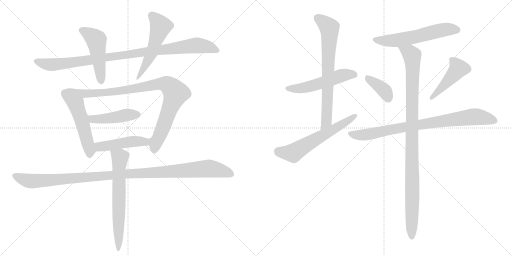
t = 0.00 s
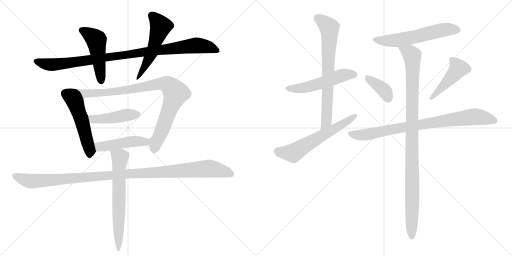
t = 2.66 s
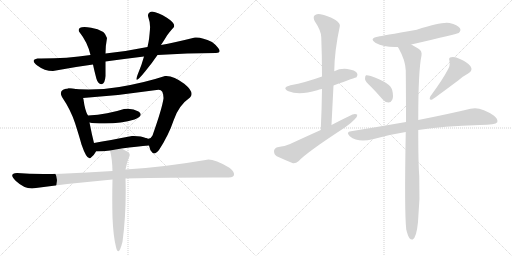
t = 5.32 s
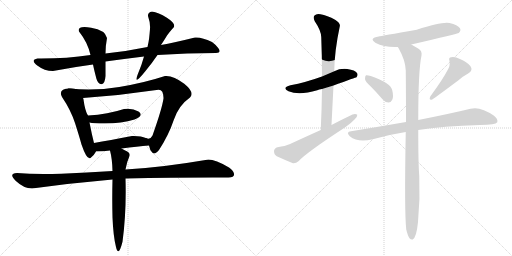
t = 7.98 s
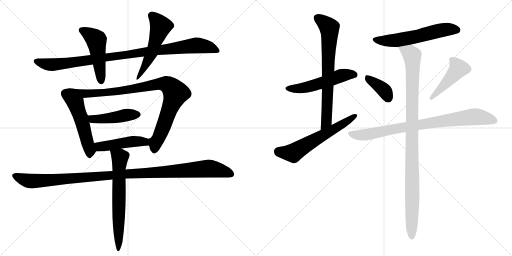
t = 10.64 s
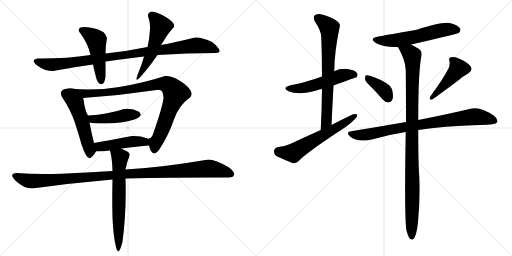
t = 13.30 s

The animated SVG that drew these frames (rendered in a browser with its animation timeline set to each time). Animation: 17 CSS @keyframes rules; one cycle of 13.30 s.

<svg version="1.1" viewBox="0 0 2048 1024" xmlns="http://www.w3.org/2000/svg">
  <g stroke="lightgray" stroke-dasharray="1,1" stroke-width="1" transform="scale(4, 4)">
    <line x1="0" y1="0" x2="256" y2="256"></line>
    <line x1="256" y1="0" x2="0" y2="256"></line>
    <line x1="128" y1="0" x2="128" y2="256"></line>
    <line x1="0" y1="128" x2="256" y2="128"></line>
    <line x1="256" y1="0" x2="512" y2="256"></line>
    <line x1="512" y1="0" x2="256" y2="256"></line>
    <line x1="384" y1="0" x2="384" y2="256"></line>
    <line x1="256" y1="128" x2="512" y2="128"></line>
  </g>
<g transform="scale(1, -1) translate(0, -850)">
   <style type="text/css">
    @keyframes keyframes0 {
      from {
       stroke: black;
       stroke-dashoffset: 986;
       stroke-width: 128;
       }
       76% {
       animation-timing-function: step-end;
       stroke: black;
       stroke-dashoffset: 0;
       stroke-width: 128;
       }
       to {
       stroke: black;
       stroke-width: 1024;
       }
       }
       #make-me-a-hanzi-animation-0 {
         animation: keyframes0 1.052409s both;
         animation-delay: 0.000000s;
         animation-timing-function: linear;
       }
    @keyframes keyframes1 {
      from {
       stroke: black;
       stroke-dashoffset: 492;
       stroke-width: 128;
       }
       62% {
       animation-timing-function: step-end;
       stroke: black;
       stroke-dashoffset: 0;
       stroke-width: 128;
       }
       to {
       stroke: black;
       stroke-width: 1024;
       }
       }
       #make-me-a-hanzi-animation-1 {
         animation: keyframes1 0.650391s both;
         animation-delay: 1.052409s;
         animation-timing-function: linear;
       }
    @keyframes keyframes2 {
      from {
       stroke: black;
       stroke-dashoffset: 280;
       stroke-width: 128;
       }
       48% {
       animation-timing-function: step-end;
       stroke: black;
       stroke-dashoffset: 0;
       stroke-width: 128;
       }
       to {
       stroke: black;
       stroke-width: 1024;
       }
       }
       #make-me-a-hanzi-animation-2 {
         animation: keyframes2 0.477865s both;
         animation-delay: 1.702799s;
         animation-timing-function: linear;
       }
    @keyframes keyframes3 {
      from {
       stroke: black;
       stroke-dashoffset: 532;
       stroke-width: 128;
       }
       63% {
       animation-timing-function: step-end;
       stroke: black;
       stroke-dashoffset: 0;
       stroke-width: 128;
       }
       to {
       stroke: black;
       stroke-width: 1024;
       }
       }
       #make-me-a-hanzi-animation-3 {
         animation: keyframes3 0.682943s both;
         animation-delay: 2.180664s;
         animation-timing-function: linear;
       }
    @keyframes keyframes4 {
      from {
       stroke: black;
       stroke-dashoffset: 947;
       stroke-width: 128;
       }
       76% {
       animation-timing-function: step-end;
       stroke: black;
       stroke-dashoffset: 0;
       stroke-width: 128;
       }
       to {
       stroke: black;
       stroke-width: 1024;
       }
       }
       #make-me-a-hanzi-animation-4 {
         animation: keyframes4 1.020671s both;
         animation-delay: 2.863607s;
         animation-timing-function: linear;
       }
    @keyframes keyframes5 {
      from {
       stroke: black;
       stroke-dashoffset: 451;
       stroke-width: 128;
       }
       59% {
       animation-timing-function: step-end;
       stroke: black;
       stroke-dashoffset: 0;
       stroke-width: 128;
       }
       to {
       stroke: black;
       stroke-width: 1024;
       }
       }
       #make-me-a-hanzi-animation-5 {
         animation: keyframes5 0.617025s both;
         animation-delay: 3.884277s;
         animation-timing-function: linear;
       }
    @keyframes keyframes6 {
      from {
       stroke: black;
       stroke-dashoffset: 470;
       stroke-width: 128;
       }
       60% {
       animation-timing-function: step-end;
       stroke: black;
       stroke-dashoffset: 0;
       stroke-width: 128;
       }
       to {
       stroke: black;
       stroke-width: 1024;
       }
       }
       #make-me-a-hanzi-animation-6 {
         animation: keyframes6 0.632487s both;
         animation-delay: 4.501302s;
         animation-timing-function: linear;
       }
    @keyframes keyframes7 {
      from {
       stroke: black;
       stroke-dashoffset: 1120;
       stroke-width: 128;
       }
       78% {
       animation-timing-function: step-end;
       stroke: black;
       stroke-dashoffset: 0;
       stroke-width: 128;
       }
       to {
       stroke: black;
       stroke-width: 1024;
       }
       }
       #make-me-a-hanzi-animation-7 {
         animation: keyframes7 1.161458s both;
         animation-delay: 5.133789s;
         animation-timing-function: linear;
       }
    @keyframes keyframes8 {
      from {
       stroke: black;
       stroke-dashoffset: 663;
       stroke-width: 128;
       }
       68% {
       animation-timing-function: step-end;
       stroke: black;
       stroke-dashoffset: 0;
       stroke-width: 128;
       }
       to {
       stroke: black;
       stroke-width: 1024;
       }
       }
       #make-me-a-hanzi-animation-8 {
         animation: keyframes8 0.789551s both;
         animation-delay: 6.295247s;
         animation-timing-function: linear;
       }
    @keyframes keyframes9 {
      from {
       stroke: black;
       stroke-dashoffset: 533;
       stroke-width: 128;
       }
       63% {
       animation-timing-function: step-end;
       stroke: black;
       stroke-dashoffset: 0;
       stroke-width: 128;
       }
       to {
       stroke: black;
       stroke-width: 1024;
       }
       }
       #make-me-a-hanzi-animation-9 {
         animation: keyframes9 0.683757s both;
         animation-delay: 7.084798s;
         animation-timing-function: linear;
       }
    @keyframes keyframes10 {
      from {
       stroke: black;
       stroke-dashoffset: 726;
       stroke-width: 128;
       }
       70% {
       animation-timing-function: step-end;
       stroke: black;
       stroke-dashoffset: 0;
       stroke-width: 128;
       }
       to {
       stroke: black;
       stroke-width: 1024;
       }
       }
       #make-me-a-hanzi-animation-10 {
         animation: keyframes10 0.840820s both;
         animation-delay: 7.768555s;
         animation-timing-function: linear;
       }
    @keyframes keyframes11 {
      from {
       stroke: black;
       stroke-dashoffset: 608;
       stroke-width: 128;
       }
       66% {
       animation-timing-function: step-end;
       stroke: black;
       stroke-dashoffset: 0;
       stroke-width: 128;
       }
       to {
       stroke: black;
       stroke-width: 1024;
       }
       }
       #make-me-a-hanzi-animation-11 {
         animation: keyframes11 0.744792s both;
         animation-delay: 8.609375s;
         animation-timing-function: linear;
       }
    @keyframes keyframes12 {
      from {
       stroke: black;
       stroke-dashoffset: 585;
       stroke-width: 128;
       }
       66% {
       animation-timing-function: step-end;
       stroke: black;
       stroke-dashoffset: 0;
       stroke-width: 128;
       }
       to {
       stroke: black;
       stroke-width: 1024;
       }
       }
       #make-me-a-hanzi-animation-12 {
         animation: keyframes12 0.726074s both;
         animation-delay: 9.354167s;
         animation-timing-function: linear;
       }
    @keyframes keyframes13 {
      from {
       stroke: black;
       stroke-dashoffset: 378;
       stroke-width: 128;
       }
       55% {
       animation-timing-function: step-end;
       stroke: black;
       stroke-dashoffset: 0;
       stroke-width: 128;
       }
       to {
       stroke: black;
       stroke-width: 1024;
       }
       }
       #make-me-a-hanzi-animation-13 {
         animation: keyframes13 0.557617s both;
         animation-delay: 10.080241s;
         animation-timing-function: linear;
       }
    @keyframes keyframes14 {
      from {
       stroke: black;
       stroke-dashoffset: 460;
       stroke-width: 128;
       }
       60% {
       animation-timing-function: step-end;
       stroke: black;
       stroke-dashoffset: 0;
       stroke-width: 128;
       }
       to {
       stroke: black;
       stroke-width: 1024;
       }
       }
       #make-me-a-hanzi-animation-14 {
         animation: keyframes14 0.624349s both;
         animation-delay: 10.637858s;
         animation-timing-function: linear;
       }
    @keyframes keyframes15 {
      from {
       stroke: black;
       stroke-dashoffset: 843;
       stroke-width: 128;
       }
       73% {
       animation-timing-function: step-end;
       stroke: black;
       stroke-dashoffset: 0;
       stroke-width: 128;
       }
       to {
       stroke: black;
       stroke-width: 1024;
       }
       }
       #make-me-a-hanzi-animation-15 {
         animation: keyframes15 0.936035s both;
         animation-delay: 11.262207s;
         animation-timing-function: linear;
       }
    @keyframes keyframes16 {
      from {
       stroke: black;
       stroke-dashoffset: 1045;
       stroke-width: 128;
       }
       77% {
       animation-timing-function: step-end;
       stroke: black;
       stroke-dashoffset: 0;
       stroke-width: 128;
       }
       to {
       stroke: black;
       stroke-width: 1024;
       }
       }
       #make-me-a-hanzi-animation-16 {
         animation: keyframes16 1.100423s both;
         animation-delay: 12.198242s;
         animation-timing-function: linear;
       }
</style>
<path d="M 590 662 Q 503 644 422 636 L 362 630 Q 263 615 150 616 Q 120 611 149 588.5 Q 178 566 212 566 Q 296 582 372 592 L 422 604 Q 502 615 576 624 L 630 630 Q 750 638 864 638 Q 887 640 873.5 657 Q 860 674 848 682 Q 805 703 780 700 Q 695 679 644 670 L 590 662 Z" fill="lightgray"></path> 
<path d="M 422 636 Q 422 667 428 698 Q 422 730 364.5 739.5 Q 307 749 316 724 Q 351 680 362 630 L 372 592 Q 376 572 386 534 Q 393 512 406.5 513.5 Q 420 515 422 546 Q 422 570 422 604 L 422 636 Z" fill="lightgray"></path> 
<path d="M 608 804 Q 591 801 592 786 Q 602 758 600 734 Q 598 710 596.5 697 Q 595 684 590 662 L 576 624 Q 567 590 550 550 Q 533 505 582 566 Q 607 596 630 630 L 644 670 Q 656 688 665 703 Q 674 718 696 742 Q 702 757 667.5 779 Q 633 801 608 804 Z" fill="lightgray"></path> 
<path d="M 278 496 Q 231 495 248 462 Q 283 410 300 358 Q 317 305 326 272 Q 348 208 362 218 Q 375 227 384 244 C 384 245 383 249 376 278 Q 367 313 358 360 L 352 388 Q 340 406 334 452 Q 333 458 332 458 C 324 487 308 498 278 496 Z" fill="lightgray"></path> 
<path d="M 596 268 Q 599 250 609 240 Q 619 229 636 250 Q 675 310 695 370 Q 715 429 760 460 Q 780 480 737 515 Q 693 549 660 546 Q 578 519 477 502 Q 375 485 278 496 C 248 499 302 456 332 458 Q 480 468 626 490 Q 655 498 654 456 Q 648 415 610 308 Q 600 288 583 298 C 581 298 586 296 596 268 Z" fill="lightgray"></path> 
<path d="M 358 360 Q 372 356 420 356 Q 486 356 538 372 Q 578 388 554 404 Q 529 419 496 414 Q 433 393 352 388 C 322 386 329 366 358 360 Z" fill="lightgray"></path> 
<path d="M 486 256 Q 550 265 596 268 C 626 270 610 285 583 298 Q 565 307 528 306 Q 437 289 376 278 C 346 273 354 244 384 244 Q 413 244 440 248 L 486 256 Z" fill="lightgray"></path> 
<path d="M 450 166 Q 347 159 245 155 Q 143 151 68 158 Q 32 156 63.5 126.5 Q 95 97 128 96 Q 289 118 450 132 L 502 136 Q 727 141 914 140 Q 939 141 936 155 Q 933 169 916 180 Q 849 219 822 210 Q 647 180 502 172 L 450 166 Z" fill="lightgray"></path> 
<path d="M 518 226 Q 522 237 509 244 Q 496 250 486 256 C 460 271 433 277 440 248 Q 449 214 450 166 L 450 132 Q 448 56 450 -20 Q 453 -95 464 -138 Q 474 -181 490 -117 Q 506 2 502 136 L 502 172 Q 508 205 518 226 Z" fill="lightgray"></path> 
<path d="M 1334 508 Q 1424 541 1426 541 Q 1433 550 1428 558 Q 1421 570 1389 574 Q 1361 577 1337 565 L 1288 544 Q 1222 520 1162 509 Q 1125 499 1154 485 Q 1196 467 1269 489 Q 1276 492 1288 494 L 1334 508 Z" fill="lightgray"></path> 
<path d="M 1326 350 Q 1330 432 1334 508 L 1337 565 Q 1338 647 1359 744 Q 1363 756 1342 770 Q 1308 789 1282 793 Q 1266 797 1258 788 Q 1251 781 1259 765 Q 1284 728 1285 702 Q 1288 626 1288 544 L 1288 494 Q 1287 415 1283 330 C 1282 300 1325 320 1326 350 Z" fill="lightgray"></path> 
<path d="M 1283 330 Q 1223 303 1158 273 Q 1142 266 1110 261 Q 1097 257 1096 246 Q 1096 231 1107 225 Q 1135 212 1172 197 Q 1184 196 1195 206 Q 1226 240 1381 341 Q 1403 356 1418 372 Q 1430 382 1429 391 Q 1422 397 1410 392 Q 1370 373 1326 350 L 1283 330 Z" fill="lightgray"></path> 
<path d="M 1645 672 Q 1832 715 1835 718 Q 1845 727 1840 737 Q 1831 750 1798 758 Q 1768 764 1667 731 Q 1523 706 1515 704 Q 1473 697 1503 678 Q 1536 660 1591 662 L 1645 672 Z" fill="lightgray"></path> 
<path d="M 1483 504 Q 1505 482 1530 453 Q 1540 441 1554 440 Q 1564 440 1569 451 Q 1575 463 1569 489 Q 1563 519 1483 546 Q 1470 550 1464 549 Q 1460 546 1460 534 Q 1461 524 1483 504 Z" fill="lightgray"></path> 
<path d="M 1790 569 Q 1771 532 1721 464 Q 1714 448 1729 452 Q 1747 464 1834 529 Q 1852 545 1874 557 Q 1893 569 1882 585 Q 1869 601 1842 613 Q 1817 625 1805 621 Q 1793 620 1798 606 Q 1802 588 1790 569 Z" fill="lightgray"></path> 
<path d="M 1673 330 Q 1770 346 1920 350 Q 1983 350 1989 361 Q 1993 374 1976 387 Q 1921 426 1882 415 Q 1804 396 1673 370 L 1624 362 Q 1521 344 1404 325 Q 1382 322 1399 305 Q 1432 278 1491 293 Q 1552 311 1623 322 L 1673 330 Z" fill="lightgray"></path> 
<path d="M 1625 -68 Q 1631 -93 1638 -103 Q 1644 -110 1651 -108 Q 1666 -99 1672 -38 Q 1681 55 1677 146 Q 1673 195 1673 330 L 1673 370 Q 1673 568 1686 628 Q 1689 646 1674 655 Q 1658 665 1645 672 C 1619 687 1576 688 1591 662 Q 1592 661 1595 656 Q 1622 608 1623 568 Q 1624 480 1624 362 L 1623 322 Q 1617 4 1625 -68 Z" fill="lightgray"></path> 
      <clipPath id="make-me-a-hanzi-clip-0">
      <path d="M 590 662 Q 503 644 422 636 L 362 630 Q 263 615 150 616 Q 120 611 149 588.5 Q 178 566 212 566 Q 296 582 372 592 L 422 604 Q 502 615 576 624 L 630 630 Q 750 638 864 638 Q 887 640 873.5 657 Q 860 674 848 682 Q 805 703 780 700 Q 695 679 644 670 L 590 662 Z" fill="lightgray"></path>
      </clipPath>
      <path clip-path="url(#make-me-a-hanzi-clip-0)" d="M 148 602 L 215 591 L 786 669 L 830 664 L 868 648 " fill="none" id="make-me-a-hanzi-animation-0" stroke-dasharray="858 1716" stroke-linecap="round"></path>

      <clipPath id="make-me-a-hanzi-clip-1">
      <path d="M 422 636 Q 422 667 428 698 Q 422 730 364.5 739.5 Q 307 749 316 724 Q 351 680 362 630 L 372 592 Q 376 572 386 534 Q 393 512 406.5 513.5 Q 420 515 422 546 Q 422 570 422 604 L 422 636 Z" fill="lightgray"></path>
      </clipPath>
      <path clip-path="url(#make-me-a-hanzi-clip-1)" d="M 326 729 L 385 691 L 404 526 " fill="none" id="make-me-a-hanzi-animation-1" stroke-dasharray="364 728" stroke-linecap="round"></path>

      <clipPath id="make-me-a-hanzi-clip-2">
      <path d="M 608 804 Q 591 801 592 786 Q 602 758 600 734 Q 598 710 596.5 697 Q 595 684 590 662 L 576 624 Q 567 590 550 550 Q 533 505 582 566 Q 607 596 630 630 L 644 670 Q 656 688 665 703 Q 674 718 696 742 Q 702 757 667.5 779 Q 633 801 608 804 Z" fill="lightgray"></path>
      </clipPath>
      <path clip-path="url(#make-me-a-hanzi-clip-2)" d="M 569 552 L 548 541 " fill="none" id="make-me-a-hanzi-animation-2" stroke-dasharray="152 304" stroke-linecap="round"></path>

      <clipPath id="make-me-a-hanzi-clip-3">
      <path d="M 278 496 Q 231 495 248 462 Q 283 410 300 358 Q 317 305 326 272 Q 348 208 362 218 Q 375 227 384 244 C 384 245 383 249 376 278 Q 367 313 358 360 L 352 388 Q 340 406 334 452 Q 333 458 332 458 C 324 487 308 498 278 496 Z" fill="lightgray"></path>
      </clipPath>
      <path clip-path="url(#make-me-a-hanzi-clip-3)" d="M 262 475 L 303 437 L 357 256 L 357 225 " fill="none" id="make-me-a-hanzi-animation-3" stroke-dasharray="404 808" stroke-linecap="round"></path>

      <clipPath id="make-me-a-hanzi-clip-4">
      <path d="M 596 268 Q 599 250 609 240 Q 619 229 636 250 Q 675 310 695 370 Q 715 429 760 460 Q 780 480 737 515 Q 693 549 660 546 Q 578 519 477 502 Q 375 485 278 496 C 248 499 302 456 332 458 Q 480 468 626 490 Q 655 498 654 456 Q 648 415 610 308 Q 600 288 583 298 C 581 298 586 296 596 268 Z" fill="lightgray"></path>
      </clipPath>
      <path clip-path="url(#make-me-a-hanzi-clip-4)" d="M 285 495 L 339 474 L 463 483 L 646 515 L 666 513 L 685 501 L 702 477 L 634 296 L 622 280 L 596 286 L 590 295 " fill="none" id="make-me-a-hanzi-animation-4" stroke-dasharray="819 1638" stroke-linecap="round"></path>

      <clipPath id="make-me-a-hanzi-clip-5">
      <path d="M 358 360 Q 372 356 420 356 Q 486 356 538 372 Q 578 388 554 404 Q 529 419 496 414 Q 433 393 352 388 C 322 386 329 366 358 360 Z" fill="lightgray"></path>
      </clipPath>
      <path clip-path="url(#make-me-a-hanzi-clip-5)" d="M 360 382 L 371 374 L 390 373 L 551 392 " fill="none" id="make-me-a-hanzi-animation-5" stroke-dasharray="323 646" stroke-linecap="round"></path>

      <clipPath id="make-me-a-hanzi-clip-6">
      <path d="M 486 256 Q 550 265 596 268 C 626 270 610 285 583 298 Q 565 307 528 306 Q 437 289 376 278 C 346 273 354 244 384 244 Q 413 244 440 248 L 486 256 Z" fill="lightgray"></path>
      </clipPath>
      <path clip-path="url(#make-me-a-hanzi-clip-6)" d="M 383 274 L 404 263 L 551 285 L 569 284 L 589 271 " fill="none" id="make-me-a-hanzi-animation-6" stroke-dasharray="342 684" stroke-linecap="round"></path>

      <clipPath id="make-me-a-hanzi-clip-7">
      <path d="M 450 166 Q 347 159 245 155 Q 143 151 68 158 Q 32 156 63.5 126.5 Q 95 97 128 96 Q 289 118 450 132 L 502 136 Q 727 141 914 140 Q 939 141 936 155 Q 933 169 916 180 Q 849 219 822 210 Q 647 180 502 172 L 450 166 Z" fill="lightgray"></path>
      </clipPath>
      <path clip-path="url(#make-me-a-hanzi-clip-7)" d="M 64 143 L 132 125 L 833 176 L 921 154 " fill="none" id="make-me-a-hanzi-animation-7" stroke-dasharray="992 1984" stroke-linecap="round"></path>

      <clipPath id="make-me-a-hanzi-clip-8">
      <path d="M 518 226 Q 522 237 509 244 Q 496 250 486 256 C 460 271 433 277 440 248 Q 449 214 450 166 L 450 132 Q 448 56 450 -20 Q 453 -95 464 -138 Q 474 -181 490 -117 Q 506 2 502 136 L 502 172 Q 508 205 518 226 Z" fill="lightgray"></path>
      </clipPath>
      <path clip-path="url(#make-me-a-hanzi-clip-8)" d="M 449 244 L 480 219 L 474 -12 L 474 -118 L 479 -130 L 471 -145 " fill="none" id="make-me-a-hanzi-animation-8" stroke-dasharray="535 1070" stroke-linecap="round"></path>

      <clipPath id="make-me-a-hanzi-clip-9">
      <path d="M 1334 508 Q 1424 541 1426 541 Q 1433 550 1428 558 Q 1421 570 1389 574 Q 1361 577 1337 565 L 1288 544 Q 1222 520 1162 509 Q 1125 499 1154 485 Q 1196 467 1269 489 Q 1276 492 1288 494 L 1334 508 Z" fill="lightgray"></path>
      </clipPath>
      <path clip-path="url(#make-me-a-hanzi-clip-9)" d="M 1155 498 L 1185 495 L 1238 503 L 1371 549 L 1407 553 L 1423 548 " fill="none" id="make-me-a-hanzi-animation-9" stroke-dasharray="405 810" stroke-linecap="round"></path>

      <clipPath id="make-me-a-hanzi-clip-10">
      <path d="M 1326 350 Q 1330 432 1334 508 L 1337 565 Q 1338 647 1359 744 Q 1363 756 1342 770 Q 1308 789 1282 793 Q 1266 797 1258 788 Q 1251 781 1259 765 Q 1284 728 1285 702 Q 1288 626 1288 544 L 1288 494 Q 1287 415 1283 330 C 1282 300 1325 320 1326 350 Z" fill="lightgray"></path>
      </clipPath>
      <path clip-path="url(#make-me-a-hanzi-clip-10)" d="M 1270 779 L 1308 749 L 1317 739 L 1318 727 L 1307 375 L 1306 364 L 1288 337 " fill="none" id="make-me-a-hanzi-animation-10" stroke-dasharray="598 1196" stroke-linecap="round"></path>

      <clipPath id="make-me-a-hanzi-clip-11">
      <path d="M 1283 330 Q 1223 303 1158 273 Q 1142 266 1110 261 Q 1097 257 1096 246 Q 1096 231 1107 225 Q 1135 212 1172 197 Q 1184 196 1195 206 Q 1226 240 1381 341 Q 1403 356 1418 372 Q 1430 382 1429 391 Q 1422 397 1410 392 Q 1370 373 1326 350 L 1283 330 Z" fill="lightgray"></path>
      </clipPath>
      <path clip-path="url(#make-me-a-hanzi-clip-11)" d="M 1113 244 L 1173 238 L 1363 347 L 1423 388 " fill="none" id="make-me-a-hanzi-animation-11" stroke-dasharray="480 960" stroke-linecap="round"></path>

      <clipPath id="make-me-a-hanzi-clip-12">
      <path d="M 1645 672 Q 1832 715 1835 718 Q 1845 727 1840 737 Q 1831 750 1798 758 Q 1768 764 1667 731 Q 1523 706 1515 704 Q 1473 697 1503 678 Q 1536 660 1591 662 L 1645 672 Z" fill="lightgray"></path>
      </clipPath>
      <path clip-path="url(#make-me-a-hanzi-clip-12)" d="M 1506 693 L 1527 687 L 1582 688 L 1786 733 L 1829 729 " fill="none" id="make-me-a-hanzi-animation-12" stroke-dasharray="457 914" stroke-linecap="round"></path>

      <clipPath id="make-me-a-hanzi-clip-13">
      <path d="M 1483 504 Q 1505 482 1530 453 Q 1540 441 1554 440 Q 1564 440 1569 451 Q 1575 463 1569 489 Q 1563 519 1483 546 Q 1470 550 1464 549 Q 1460 546 1460 534 Q 1461 524 1483 504 Z" fill="lightgray"></path>
      </clipPath>
      <path clip-path="url(#make-me-a-hanzi-clip-13)" d="M 1468 540 L 1529 496 L 1554 456 " fill="none" id="make-me-a-hanzi-animation-13" stroke-dasharray="250 500" stroke-linecap="round"></path>

      <clipPath id="make-me-a-hanzi-clip-14">
      <path d="M 1790 569 Q 1771 532 1721 464 Q 1714 448 1729 452 Q 1747 464 1834 529 Q 1852 545 1874 557 Q 1893 569 1882 585 Q 1869 601 1842 613 Q 1817 625 1805 621 Q 1793 620 1798 606 Q 1802 588 1790 569 Z" fill="lightgray"></path>
      </clipPath>
      <path clip-path="url(#make-me-a-hanzi-clip-14)" d="M 1805 612 L 1825 593 L 1833 576 L 1809 543 L 1727 460 " fill="none" id="make-me-a-hanzi-animation-14" stroke-dasharray="332 664" stroke-linecap="round"></path>

      <clipPath id="make-me-a-hanzi-clip-15">
      <path d="M 1673 330 Q 1770 346 1920 350 Q 1983 350 1989 361 Q 1993 374 1976 387 Q 1921 426 1882 415 Q 1804 396 1673 370 L 1624 362 Q 1521 344 1404 325 Q 1382 322 1399 305 Q 1432 278 1491 293 Q 1552 311 1623 322 L 1673 330 Z" fill="lightgray"></path>
      </clipPath>
      <path clip-path="url(#make-me-a-hanzi-clip-15)" d="M 1401 315 L 1424 310 L 1477 313 L 1605 340 L 1900 384 L 1980 367 " fill="none" id="make-me-a-hanzi-animation-15" stroke-dasharray="715 1430" stroke-linecap="round"></path>

      <clipPath id="make-me-a-hanzi-clip-16">
      <path d="M 1625 -68 Q 1631 -93 1638 -103 Q 1644 -110 1651 -108 Q 1666 -99 1672 -38 Q 1681 55 1677 146 Q 1673 195 1673 330 L 1673 370 Q 1673 568 1686 628 Q 1689 646 1674 655 Q 1658 665 1645 672 C 1619 687 1576 688 1591 662 Q 1592 661 1595 656 Q 1622 608 1623 568 Q 1624 480 1624 362 L 1623 322 Q 1617 4 1625 -68 Z" fill="lightgray"></path>
      </clipPath>
      <path clip-path="url(#make-me-a-hanzi-clip-16)" d="M 1598 662 L 1607 652 L 1642 636 L 1649 622 L 1647 -99 " fill="none" id="make-me-a-hanzi-animation-16" stroke-dasharray="917 1834" stroke-linecap="round"></path>

</g>
</svg>
